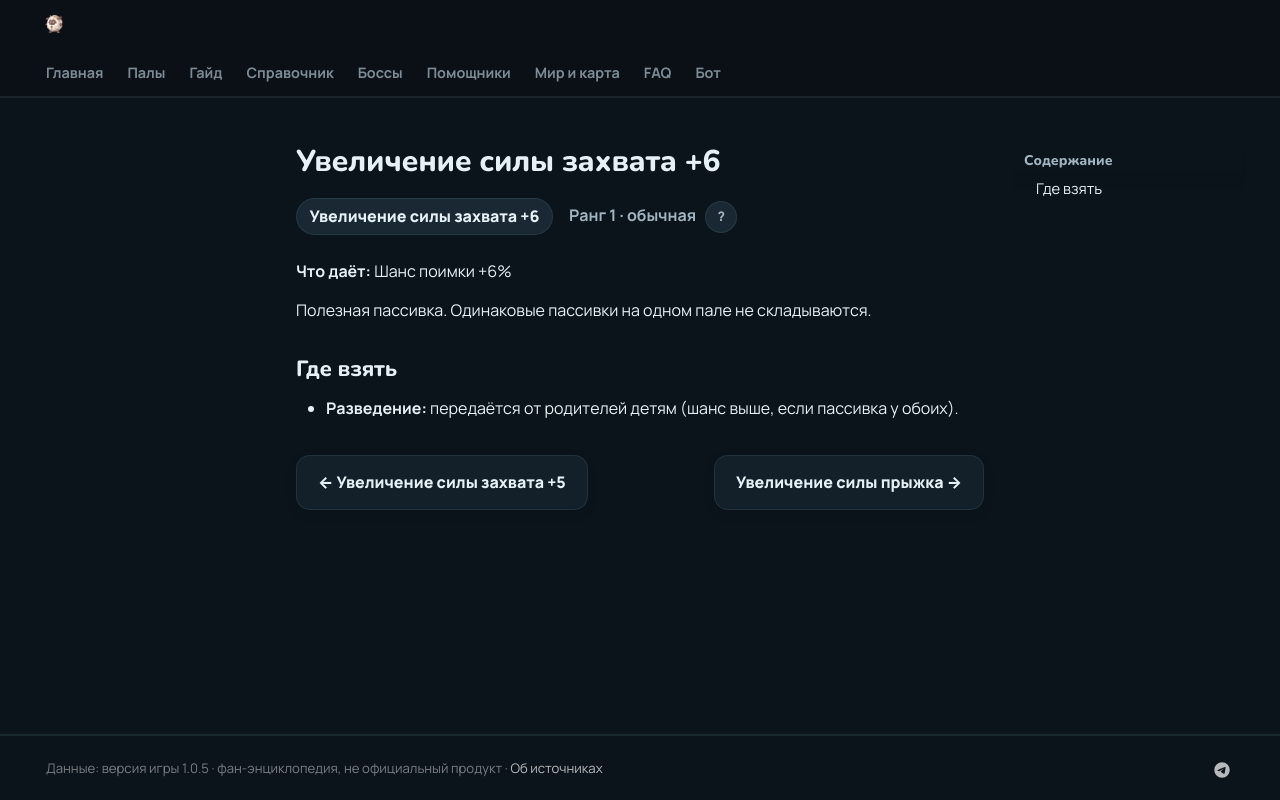

repository: 39den/palwiki · page: passivki/capture_strength_6/index.html · generator: mkdocs

# Увеличение силы захвата +6

<div class="psv-hero" markdown="0"><span class="psv r-1 big">Увеличение силы захвата +6</span> <span class="rk">Ранг 1 · обычная <button class="hlp" data-tip="Ранг — насколько сильна пассивка: от −3 (вредная) до 4 (легендарная). Чем выше, тем реже встречается.">?</button></span></div>

**Что даёт:** Шанс поимки +6%

Полезная пассивка. Одинаковые пассивки на одном пале не складываются.

## Где взять

- 🧬 **Разведение:** передаётся от родителей детям (шанс выше, если пассивка у обоих).


<div class="pn" markdown="0"><a class="card-link" href="../../passivki/capture_strength_5/">← Увеличение силы захвата +5</a><a class="card-link" href="../../passivki/jump_power_boost/">Увеличение силы прыжка →</a></div>
